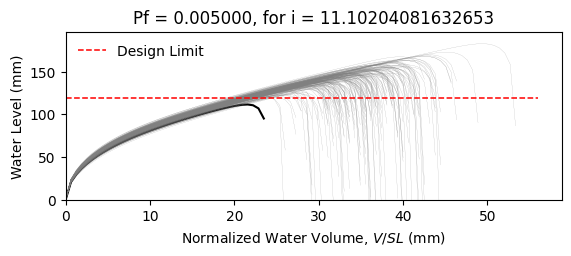

The file beside this chart, header and first rows:
W10X12, L = 360.0 in, slope = 0.020833333333333332 in/in, dead load = 6.944444444444444e-05 kip/in…
zwlim AISC Appendix 2, zwlim DAMP, zwlim Proposed for ASCE 7, zwlim Neglect Ponding, dhnom Denver, dhnom New York, dhnom New Orleans, dh Denver, dh New York, dh New Orleans, dmax
4.472, 3.396, 4.412, 7.15, 1.219, 1.219, 1.219, 2.517, 2.517, 2.517, 5.763, Safe, 
4.472, 3.396, 4.412, 7.15, 1.219, 1.219, 1.219, 2.517, 2.517, 2.517, 5.4, Safe, 
4.472, 3.396, 4.412, 7.15, 1.219, 1.219, 1.219, 2.517, 2.517, 2.517, 5.489, Safe, 
4.472, 3.396, 4.412, 7.15, 1.219, 1.219, 1.219, 2.517, 2.517, 2.517, 6.218, Safe, 
4.472, 3.396, 4.412, 7.15, 1.219, 1.219, 1.219, 2.517, 2.517, 2.517, 4.883, Safe, 
4.472, 3.396, 4.412, 7.15, 1.219, 1.219, 1.219, 2.517, 2.517, 2.517, 7.189, Safe, 
4.472, 3.396, 4.412, 7.15, 1.219, 1.219, 1.219, 2.517, 2.517, 2.517, 5.625, Safe, 
4.472, 3.396, 4.412, 7.15, 1.219, 1.219, 1.219, 2.517, 2.517, 2.517, 5.225, Safe, 
4.472, 3.396, 4.412, 7.15, 1.219, 1.219, 1.219, 2.517, 2.517, 2.517, 5.932, Safe, 
4.472, 3.396, 4.412, 7.15, 1.219, 1.219, 1.219, 2.517, 2.517, 2.517, 5.573, Safe, 
4.472, 3.396, 4.412, 7.15, 1.219, 1.219, 1.219, 2.517, 2.517, 2.517, 4.802, Safe, 
4.472, 3.396, 4.412, 7.15, 1.219, 1.219, 1.219, 2.517, 2.517, 2.517, 4.795, Safe, 
4.472, 3.396, 4.412, 7.15, 1.219, 1.219, 1.219, 2.517, 2.517, 2.517, 6.239, Safe, 
4.472, 3.396, 4.412, 7.15, 1.219, 1.219, 1.219, 2.517, 2.517, 2.517, 5.353, Safe, 
4.472, 3.396, 4.412, 7.15, 1.219, 1.219, 1.219, 2.517, 2.517, 2.517, 5.924, Safe, 
4.472, 3.396, 4.412, 7.15, 1.219, 1.219, 1.219, 2.517, 2.517, 2.517, 5.615, Safe, 
4.472, 3.396, 4.412, 7.15, 1.219, 1.219, 1.219, 2.517, 2.517, 2.517, 5.749, Safe, 
4.472, 3.396, 4.412, 7.15, 1.219, 1.219, 1.219, 2.517, 2.517, 2.517, 6.337, Safe, 
4.472, 3.396, 4.412, 7.15, 1.219, 1.219, 1.219, 2.517, 2.517, 2.517, 5.365, Safe, 
4.472, 3.396, 4.412, 7.15, 1.219, 1.219, 1.219, 2.517, 2.517, 2.517, 5.705, Safe, 
4.472, 3.396, 4.412, 7.15, 1.219, 1.219, 1.219, 2.517, 2.517, 2.517, 5.149, Safe, 
4.472, 3.396, 4.412, 7.15, 1.219, 1.219, 1.219, 2.517, 2.517, 2.517, 6.009, Safe, 
4.472, 3.396, 4.412, 7.15, 1.219, 1.219, 1.219, 2.517, 2.517, 2.517, 5.67, Safe, 
4.472, 3.396, 4.412, 7.15, 1.219, 1.219, 1.219, 2.517, 2.517, 2.517, 5.677, Safe, 
4.472, 3.396, 4.412, 7.15, 1.219, 1.219, 1.219, 2.517, 2.517, 2.517, 5.683, Safe, 
4.472, 3.396, 4.412, 7.15, 1.219, 1.219, 1.219, 2.517, 2.517, 2.517, 5.059, Safe, 
4.472, 3.396, 4.412, 7.15, 1.219, 1.219, 1.219, 2.517, 2.517, 2.517, 6.024, Safe, 
4.472, 3.396, 4.412, 7.15, 1.219, 1.219, 1.219, 2.517, 2.517, 2.517, 5.463, Safe, 
4.472, 3.396, 4.412, 7.15, 1.219, 1.219, 1.219, 2.517, 2.517, 2.517, 5.37, Safe, 
4.472, 3.396, 4.412, 7.15, 1.219, 1.219, 1.219, 2.517, 2.517, 2.517, 6.13, Safe, 
4.472, 3.396, 4.412, 7.15, 1.219, 1.219, 1.219, 2.517, 2.517, 2.517, 6.133, Safe, 
4.472, 3.396, 4.412, 7.15, 1.219, 1.219, 1.219, 2.517, 2.517, 2.517, 5.777, Safe, 
4.472, 3.396, 4.412, 7.15, 1.219, 1.219, 1.219, 2.517, 2.517, 2.517, 5.435, Safe, 
4.472, 3.396, 4.412, 7.15, 1.219, 1.219, 1.219, 2.517, 2.517, 2.517, 6.262, Safe, 
4.472, 3.396, 4.412, 7.15, 1.219, 1.219, 1.219, 2.517, 2.517, 2.517, 5.956, Safe, 
4.472, 3.396, 4.412, 7.15, 1.219, 1.219, 1.219, 2.517, 2.517, 2.517, 5.332, Safe, 
4.472, 3.396, 4.412, 7.15, 1.219, 1.219, 1.219, 2.517, 2.517, 2.517, 5.639, Safe, 
4.472, 3.396, 4.412, 7.15, 1.219, 1.219, 1.219, 2.517, 2.517, 2.517, 6.005, Safe, 
4.472, 3.396, 4.412, 7.15, 1.219, 1.219, 1.219, 2.517, 2.517, 2.517, 6.276, Safe, 
4.472, 3.396, 4.412, 7.15, 1.219, 1.219, 1.219, 2.517, 2.517, 2.517, 4.852, Safe, 
4.472, 3.396, 4.412, 7.15, 1.219, 1.219, 1.219, 2.517, 2.517, 2.517, 6.587, Safe, 
4.472, 3.396, 4.412, 7.15, 1.219, 1.219, 1.219, 2.517, 2.517, 2.517, 5.599, Safe, 
4.472, 3.396, 4.412, 7.15, 1.219, 1.219, 1.219, 2.517, 2.517, 2.517, 5.512, Safe, 
4.472, 3.396, 4.412, 7.15, 1.219, 1.219, 1.219, 2.517, 2.517, 2.517, 5.778, Safe, 
4.472, 3.396, 4.412, 7.15, 1.219, 1.219, 1.219, 2.517, 2.517, 2.517, 6.097, Safe, 
4.472, 3.396, 4.412, 7.15, 1.219, 1.219, 1.219, 2.517, 2.517, 2.517, 5.177, Safe, 
4.472, 3.396, 4.412, 7.15, 1.219, 1.219, 1.219, 2.517, 2.517, 2.517, 5.788, Safe, 
4.472, 3.396, 4.412, 7.15, 1.219, 1.219, 1.219, 2.517, 2.517, 2.517, 5.205, Safe, 
4.472, 3.396, 4.412, 7.15, 1.219, 1.219, 1.219, 2.517, 2.517, 2.517, 5.737, Safe, 
4.472, 3.396, 4.412, 7.15, 1.219, 1.219, 1.219, 2.517, 2.517, 2.517, 5.255, Safe, 
4.472, 3.396, 4.412, 7.15, 1.219, 1.219, 1.219, 2.517, 2.517, 2.517, 5.917, Safe, 
4.472, 3.396, 4.412, 7.15, 1.219, 1.219, 1.219, 2.517, 2.517, 2.517, 4.761, Safe, 
4.472, 3.396, 4.412, 7.15, 1.219, 1.219, 1.219, 2.517, 2.517, 2.517, 5.805, Safe, 
4.472, 3.396, 4.412, 7.15, 1.219, 1.219, 1.219, 2.517, 2.517, 2.517, 5.434, Safe, 
4.472, 3.396, 4.412, 7.15, 1.219, 1.219, 1.219, 2.517, 2.517, 2.517, 6.404, Safe, 
4.472, 3.396, 4.412, 7.15, 1.219, 1.219, 1.219, 2.517, 2.517, 2.517, 5.084, Safe, 
4.472, 3.396, 4.412, 7.15, 1.219, 1.219, 1.219, 2.517, 2.517, 2.517, 5.571, Safe, 
4.472, 3.396, 4.412, 7.15, 1.219, 1.219, 1.219, 2.517, 2.517, 2.517, 5.217, Safe, 
4.472, 3.396, 4.412, 7.15, 1.219, 1.219, 1.219, 2.517, 2.517, 2.517, 5.193, Safe, 
... 142 more rows
